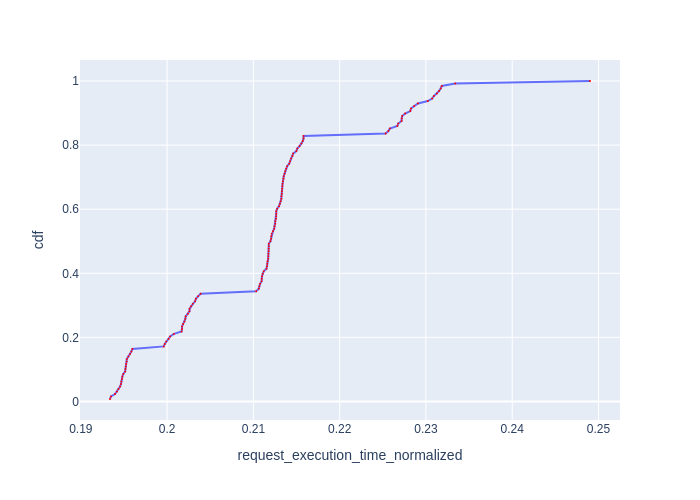

Source data for this figure (header and first rows):
Request Id, request_execution_time_normalized, cdf
0_79, 0.1934, 0.007812
0_82, 0.1935, 0.01562
0_67, 0.194, 0.02344
0_72, 0.1942, 0.03125
0_81, 0.1944, 0.03906
0_84, 0.1945, 0.04688
0_85, 0.1947, 0.05469
0_80, 0.1947, 0.0625
0_73, 0.1948, 0.07031
0_70, 0.1948, 0.07812
0_69, 0.1949, 0.08594
0_74, 0.1951, 0.09375
0_83, 0.1952, 0.1016
0_75, 0.1952, 0.1094
0_87, 0.1953, 0.1172
0_68, 0.1953, 0.125
0_76, 0.1953, 0.1328
0_78, 0.1955, 0.1406
0_66, 0.1957, 0.1484
0_71, 0.1959, 0.1562
0_77, 0.196, 0.1641
0_86, 0.1996, 0.1719
0_89, 0.1997, 0.1797
0_92, 0.1999, 0.1875
0_95, 0.2002, 0.1953
0_90, 0.2004, 0.2031
0_98, 0.2008, 0.2109
0_107, 0.2017, 0.2188
0_96, 0.2017, 0.2266
0_101, 0.2017, 0.2344
0_88, 0.2019, 0.2422
0_93, 0.202, 0.25
0_102, 0.2021, 0.2578
0_94, 0.2022, 0.2656
0_108, 0.2024, 0.2734
0_105, 0.2026, 0.2812
0_97, 0.2026, 0.2891
0_104, 0.2028, 0.2969
0_100, 0.203, 0.3047
0_103, 0.2032, 0.3125
0_106, 0.2033, 0.3203
0_91, 0.2036, 0.3281
0_109, 0.2039, 0.3359
0_24, 0.2103, 0.3438
0_47, 0.2106, 0.3516
0_23, 0.2107, 0.3594
0_44, 0.2108, 0.3672
0_27, 0.211, 0.375
0_32, 0.211, 0.3828
0_26, 0.211, 0.3906
0_25, 0.2111, 0.3984
0_30, 0.2112, 0.4062
0_49, 0.2115, 0.4141
0_29, 0.2116, 0.4219
0_22, 0.2116, 0.4297
0_35, 0.2116, 0.4375
0_28, 0.2117, 0.4453
0_53, 0.2117, 0.4531
0_34, 0.2117, 0.4609
0_50, 0.2118, 0.4688
... 68 more rows
